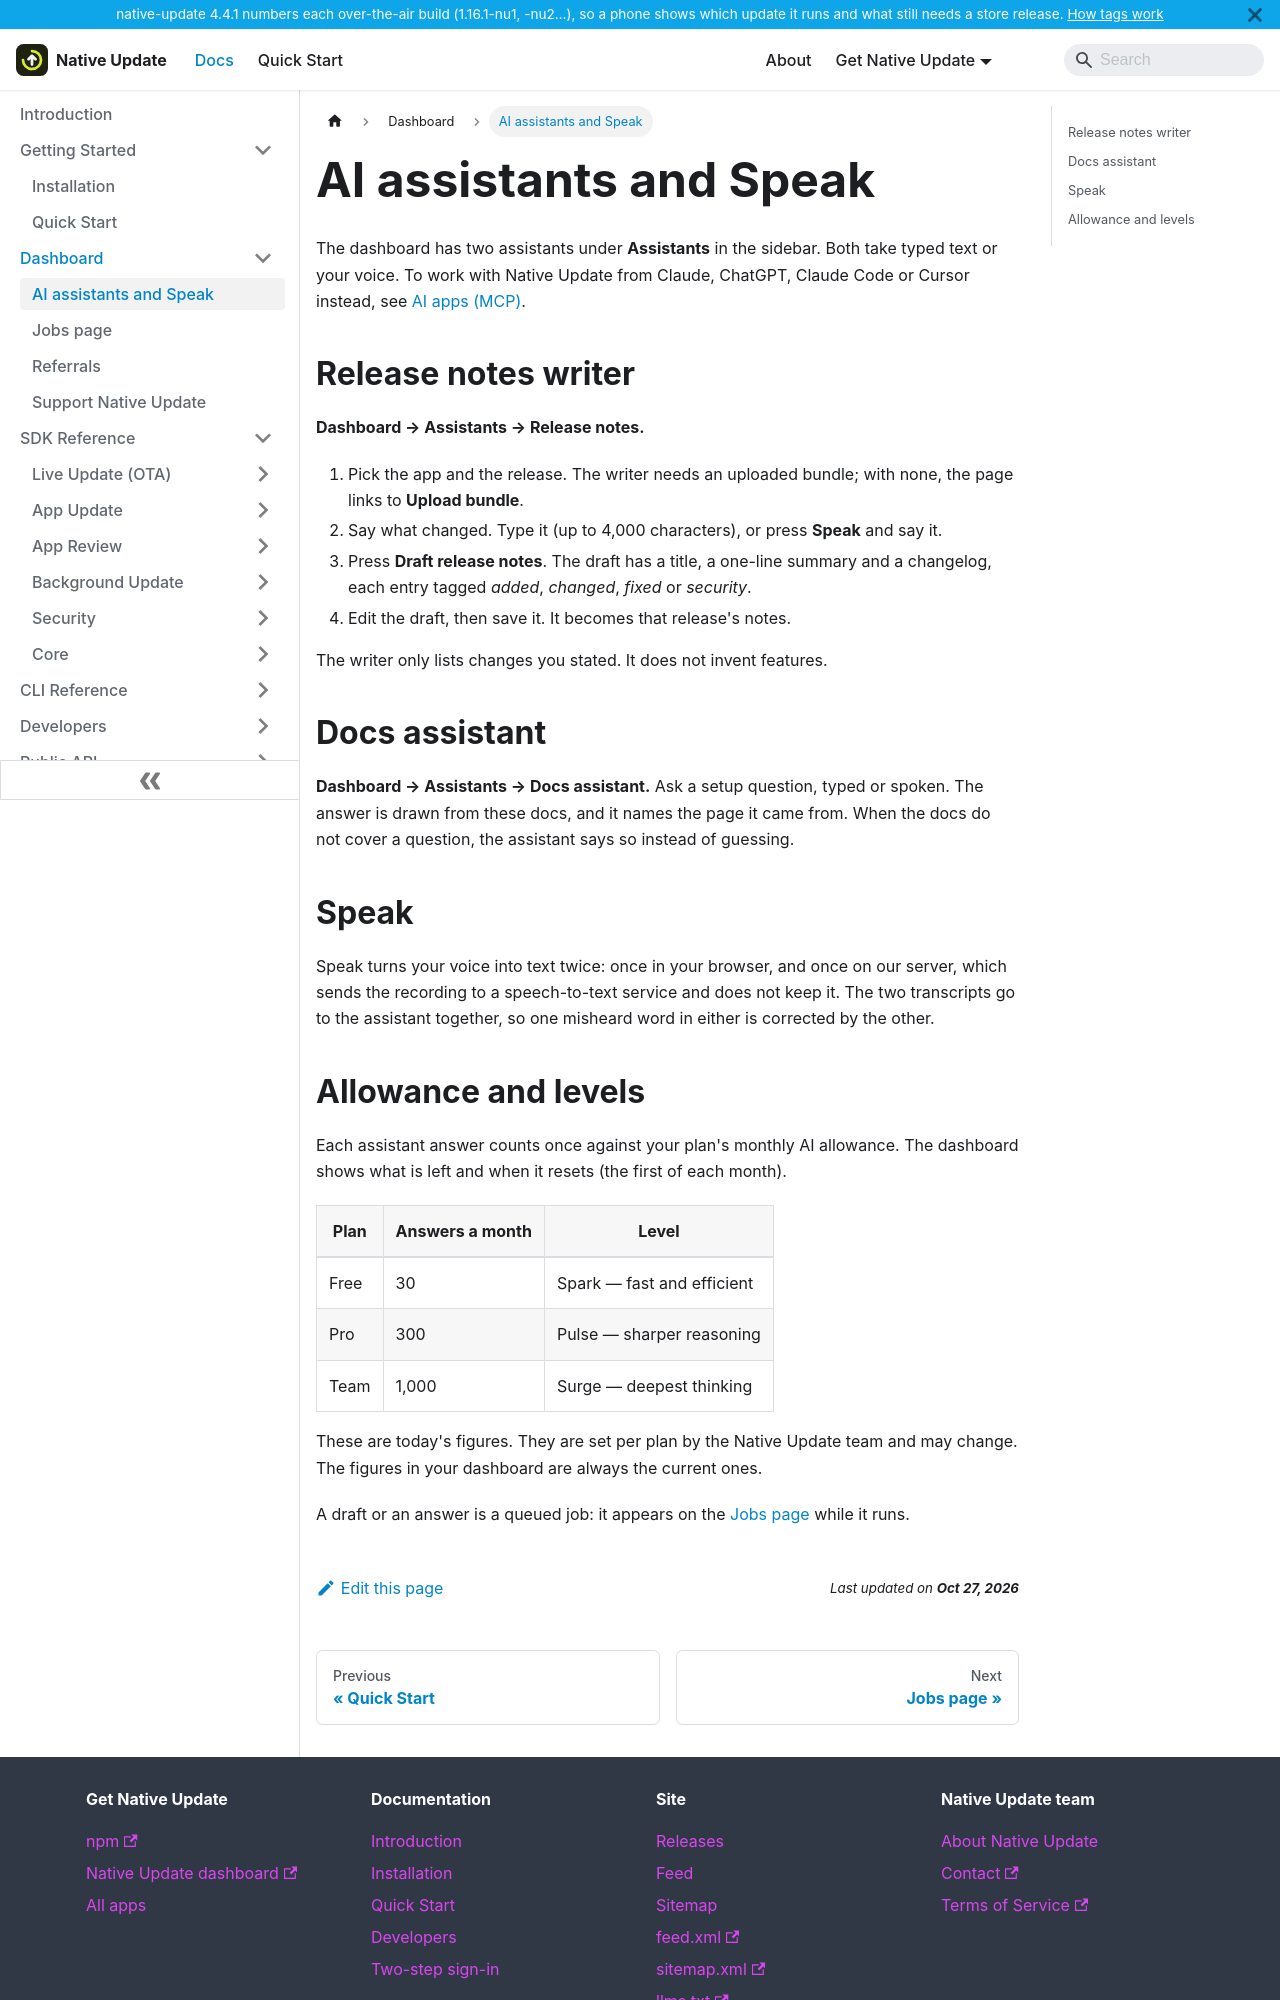

repository: aoneahsan/native-update-docs · page: dashboard/ai-assistants.html · generator: docusaurus

---
sidebar_position: 1
title: AI assistants and Speak
description: The two dashboard assistants. The release notes writer drafts a release's notes and changelog from what you type or say; the docs assistant answers setup questions from these docs and names the page it used.
keywords: [native-update ai, release notes writer, docs assistant, speak, ota release notes]
last_update:
  date: 2026-10-27
  author: Native Update team
---

# AI assistants and Speak

The dashboard has two assistants under **Assistants** in the sidebar. Both take typed text or your voice. To work
with Native Update from Claude, ChatGPT, Claude Code or Cursor instead, see [AI apps (MCP)](/developers/assistants).

## Release notes writer

**Dashboard → Assistants → Release notes.**

1. Pick the app and the release. The writer needs an uploaded bundle; with none, the page links to **Upload bundle**.
2. Say what changed. Type it (up to 4,000 characters), or press **Speak** and say it.
3. Press **Draft release notes**. The draft has a title, a one-line summary and a changelog, each entry tagged
   *added*, *changed*, *fixed* or *security*.
4. Edit the draft, then save it. It becomes that release's notes.

The writer only lists changes you stated. It does not invent features.

## Docs assistant

**Dashboard → Assistants → Docs assistant.** Ask a setup question, typed or spoken. The answer is drawn from
these docs, and it names the page it came from. When the docs do not cover a question, the assistant says so
instead of guessing.

## Speak

Speak turns your voice into text twice: once in your browser, and once on our server, which sends the recording
to a speech-to-text service and does not keep it. The two transcripts go to the assistant together, so one
misheard word in either is corrected by the other.
